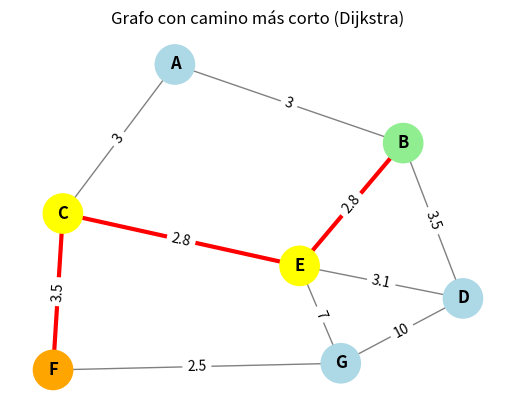

Write Python code to recreate this figure.
import heapq            # Para la cola de prioridad (priority queue)
import networkx as nx   # Para manejar y dibujar grafos
import matplotlib.pyplot as plt  # Para la parte gráfica


# ----------------------------------------
# 1. Algoritmo de Dijkstra (distancias mínimas)
# ----------------------------------------
def dijkstra(graph, start):
    """
    Implementación del algoritmo de Dijkstra.
    - graph: diccionario de adyacencia, por ejemplo:
        {
            "A": {"B": 3, "C": 3},
            "B": {"A": 3, "D": 3.5}
        }
    - start: nodo origen (por ejemplo "B")

    Regresa:
    - distances: diccionario con la distancia mínima desde start a cada nodo
    - previous: diccionario con el "anterior" de cada nodo en el camino óptimo
    """

    # Inicializamos todas las distancias en infinito
    distances = {node: float("inf") for node in graph}
    # Y el nodo de origen en 0
    distances[start] = 0

    # Diccionario para reconstruir caminos
    previous = {node: None for node in graph}

    # Cola de prioridad: (distancia_actual, nodo)
    priority_queue = [(0, start)]

    while priority_queue:
        # Sacamos el nodo con menor distancia conocida
        current_dist, current_node = heapq.heappop(priority_queue)

        # Si esta distancia ya no es la mejor conocida, la ignoramos
        if current_dist > distances[current_node]:
            continue

        # Recorremos vecinos del nodo actual
        for neighbor, weight in graph[current_node].items():
            distance = current_dist + weight  # distancia acumulada

            # Si encontramos una mejor ruta hacia "neighbor"
            if distance < distances[neighbor]:
                distances[neighbor] = distance
                previous[neighbor] = current_node
                heapq.heappush(priority_queue, (distance, neighbor))

    return distances, previous


# ----------------------------------------
# 2. Reconstruir el camino más corto
# ----------------------------------------
def reconstruir_camino(previous, start, goal):
    """
    Reconstruye el camino más corto desde 'start' hasta 'goal'
    usando el diccionario 'previous' que produjo Dijkstra.
    Regresa una lista de nodos en orden, o None si no hay camino.
    """
    if goal not in previous:
        return None

    path = []
    nodo = goal

    # Si el nodo destino no tiene anterior y no es el origen, no hay camino
    if previous[nodo] is None and nodo != start:
        return None

    while nodo is not None:
        path.append(nodo)
        if nodo == start:
            break
        nodo = previous[nodo]

    path.reverse()
    return path


# ----------------------------------------
# 3. Dibujar el grafo y resaltar el camino más corto
# ----------------------------------------
def dibujar_grafo(graph, shortest_path=None):
    """
    Dibuja el grafo usando networkx y matplotlib.
    - graph: diccionario de adyacencia
    - shortest_path: lista de nodos que forman el camino más corto (opcional)
    """

    # Creamos el grafo de networkx
    G = nx.Graph()

    # Agregamos nodos y aristas con pesos
    for node, neighbors in graph.items():
        for neighbor, weight in neighbors.items():
            # Evitar duplicar aristas en grafos no dirigidos
            if not G.has_edge(node, neighbor):
                G.add_edge(node, neighbor, weight=weight)

    # Layout (posición de los nodos en el dibujo)
    pos = nx.spring_layout(G, seed=42)  # seed para que siempre se dibuje parecido

    # Preparamos las aristas que forman parte del camino más corto
    path_edges = set()
    if shortest_path is not None:
        for u, v in zip(shortest_path[:-1], shortest_path[1:]):
            path_edges.add((u, v))
            path_edges.add((v, u))  # para grafo no dirigido

    # Colores y grosores de arista
    edge_colors = []
    edge_widths = []
    for u, v in G.edges():
        if (u, v) in path_edges:
            edge_colors.append("red")   # aristas del camino más corto
            edge_widths.append(3)
        else:
            edge_colors.append("gray")  # aristas normales
            edge_widths.append(1)

    # Colores de nodos
    if shortest_path is not None:
        path_nodes = set(shortest_path)
        node_colors = []
        for node in G.nodes():
            if node == shortest_path[0]:
                node_colors.append("lightgreen")  # origen
            elif node == shortest_path[-1]:
                node_colors.append("orange")      # destino
            elif node in path_nodes:
                node_colors.append("yellow")      # nodos intermedios del camino
            else:
                node_colors.append("lightblue")   # nodos normales
    else:
        node_colors = "lightblue"

    # Dibujar nodos y aristas
    plt.figure()
    nx.draw_networkx(
        G,
        pos,
        with_labels=True,
        node_color=node_colors,
        edge_color=edge_colors,
        width=edge_widths,
        node_size=800,
        font_weight="bold",
    )

    # Dibujar etiquetas de pesos en las aristas
    edge_labels = nx.get_edge_attributes(G, "weight")
    nx.draw_networkx_edge_labels(G, pos, edge_labels=edge_labels)

    plt.title("Grafo con camino más corto (Dijkstra)")
    plt.axis("off")
    plt.show()


# ----------------------------------------
# 4. Ejemplo de uso
# ----------------------------------------
if __name__ == "__main__":
    # Grafo de ejemplo (similar al del tutorial)
    graph = {
        "A": {"B": 3, "C": 3},
        "B": {"A": 3, "D": 3.5, "E": 2.8},
        "C": {"A": 3, "E": 2.8, "F": 3.5},
        "D": {"B": 3.5, "E": 3.1, "G": 10},
        "E": {"B": 2.8, "C": 2.8, "D": 3.1, "G": 7},
        "F": {"C": 3.5, "G": 2.5},
        "G": {"F": 2.5, "E": 7, "D": 10},
    }

    origen = "B"
    destino = "F"

    # 1) Ejecutar Dijkstra
    distances, previous = dijkstra(graph, origen)

    # 2) Reconstruir el camino más corto
    shortest_path = reconstruir_camino(previous, origen, destino)

    print(f"Distancias mínimas desde {origen}:")
    for nodo, dist in distances.items():
        print(f"  {origen} -> {nodo} = {dist}")

    if shortest_path is None:
        print(f"No hay camino de {origen} a {destino}.")
    else:
        print(f"\nCamino más corto de {origen} a {destino}: {shortest_path}")
        print(f"Longitud total: {distances[destino]}")

    # 3) Dibujar el grafo y resaltar el camino
    dibujar_grafo(graph, shortest_path)
